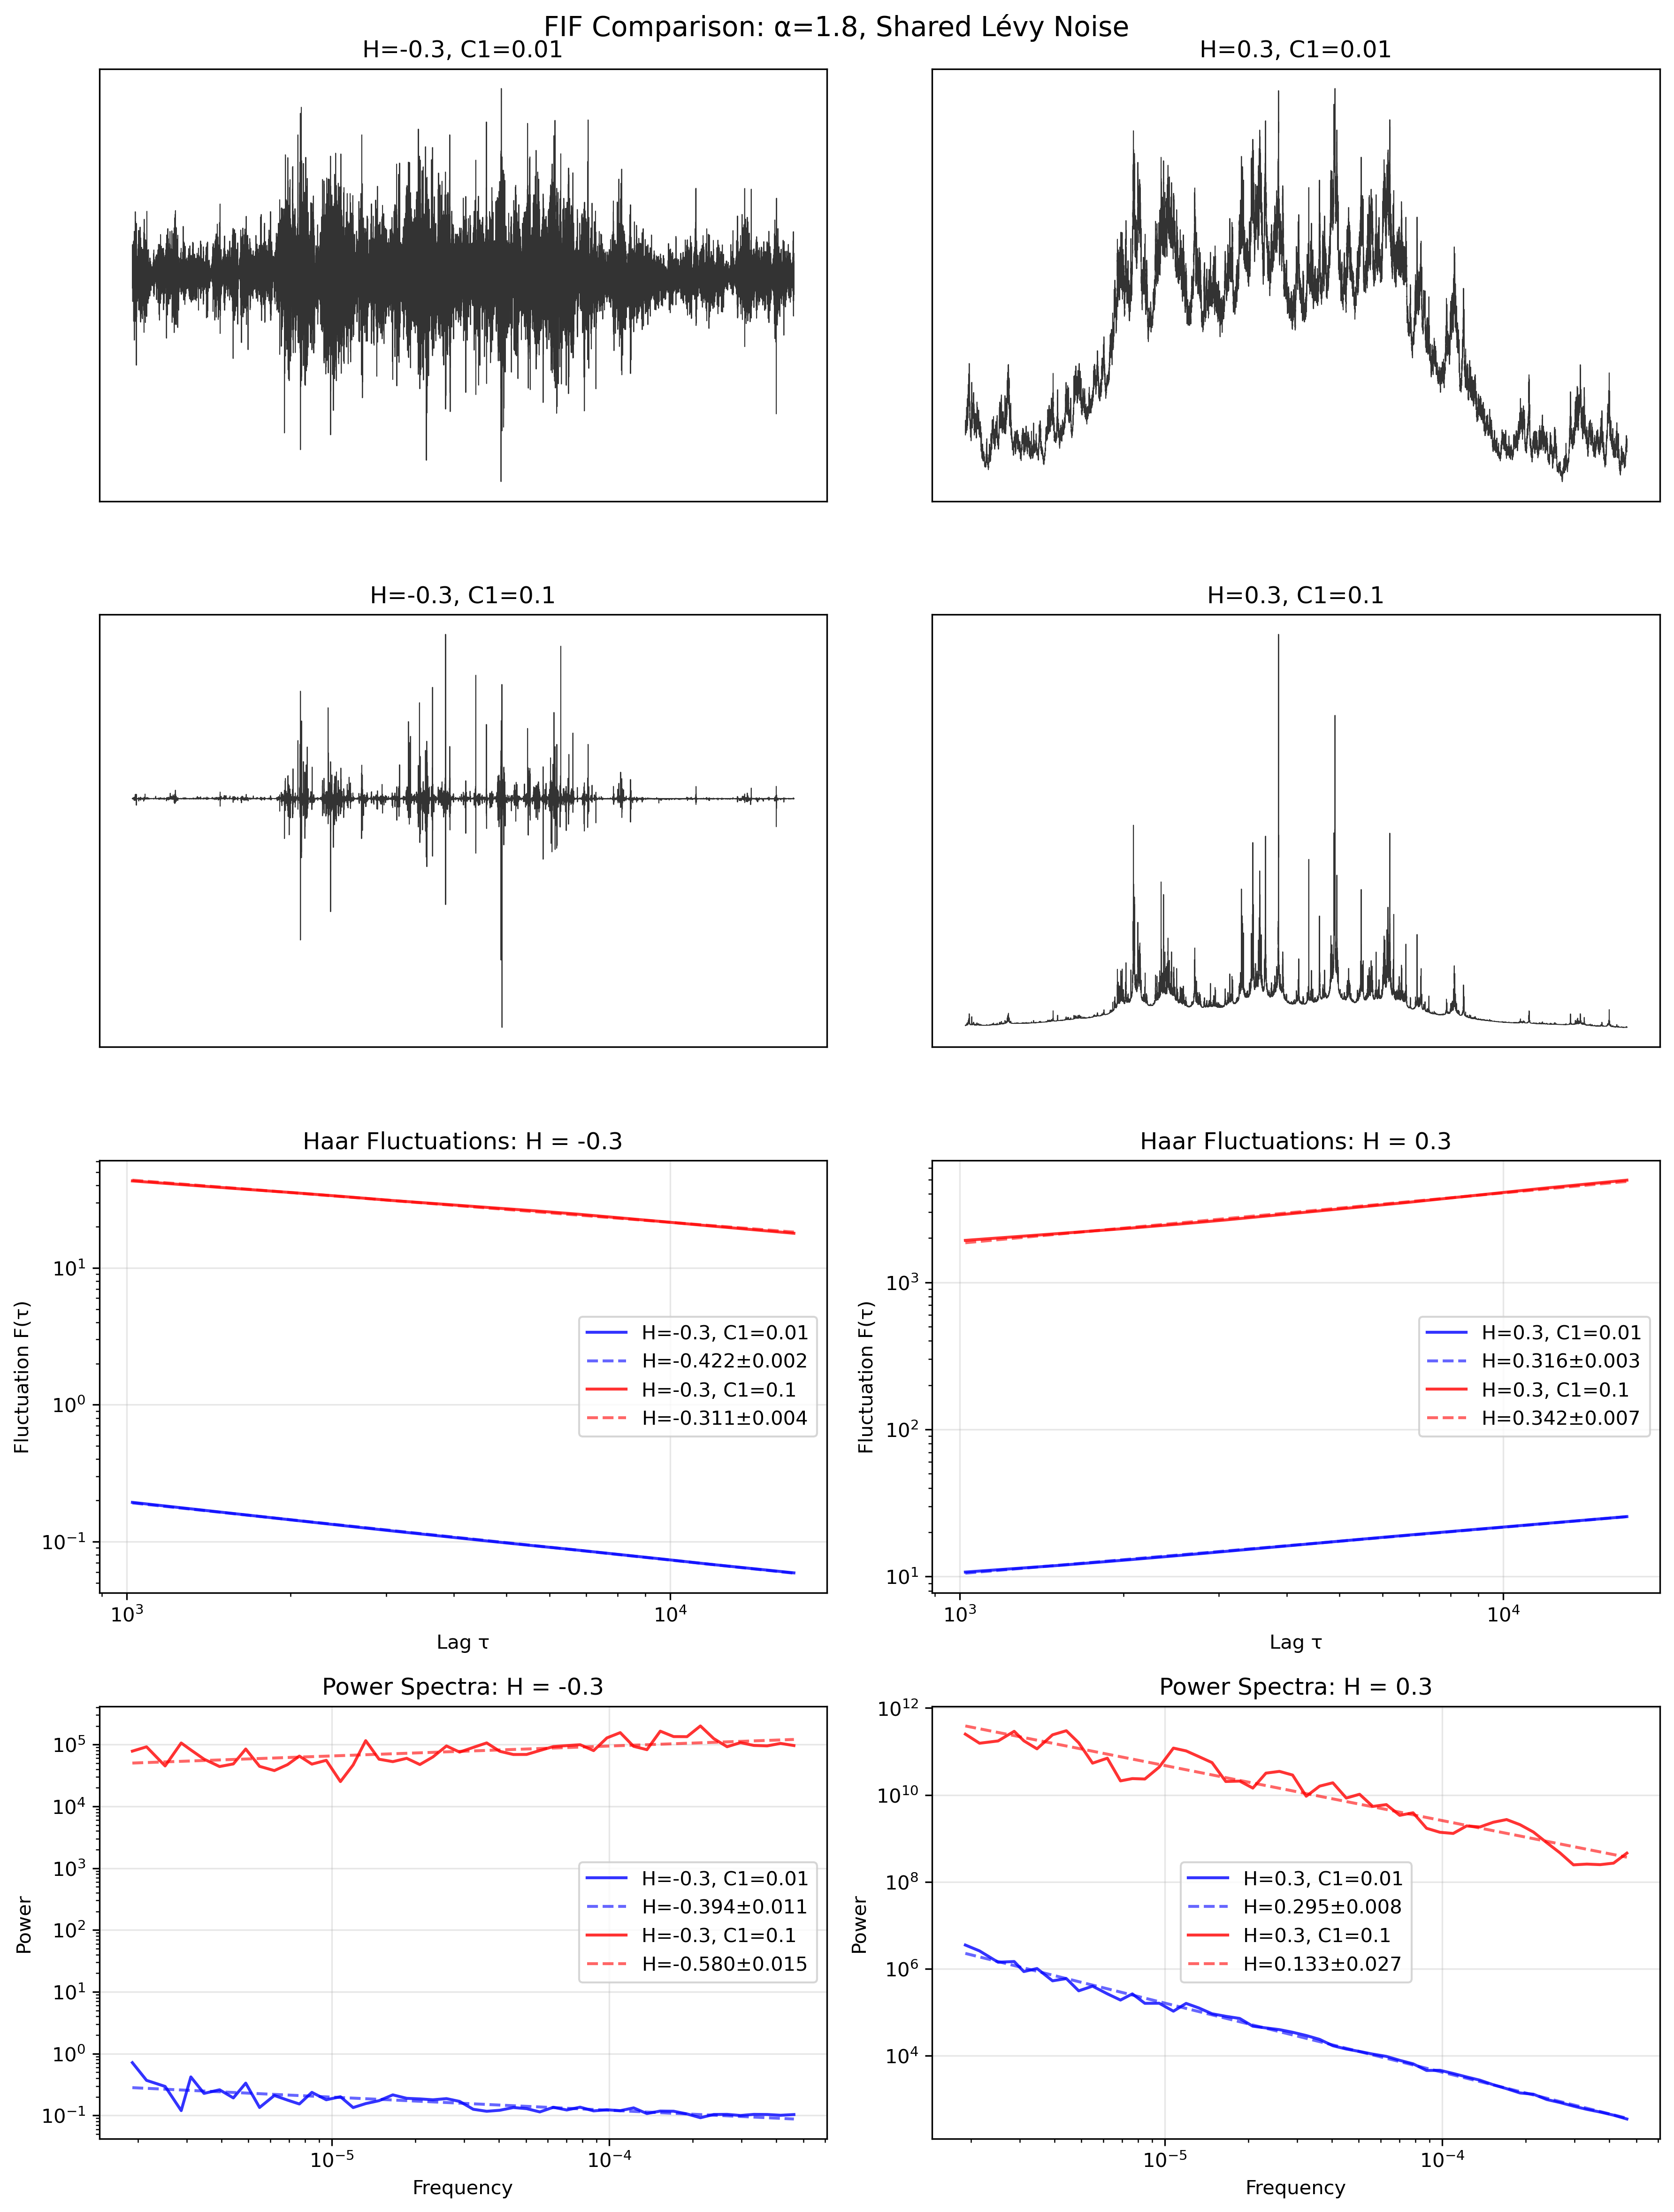

This chart was generated by the following Python code:
#!/usr/bin/env python3
"""
FIF Comparison Demo

Shows how different multifractal parameters affect the same underlying noise.
Creates 4 simulations using identical Lévy noise but different H and C1 values,
then compares their time series, Haar fluctuations, and spectral Hurst estimates.
"""

import numpy as np
import matplotlib.pyplot as plt
import sys
import os
sys.path.append(os.path.dirname(os.path.dirname(__file__)))
import scaleinvariance

def main():
    # Parameters
    size = 2**22
    alpha = 1.8
    np.random.seed(42)  # For reproducible results
    
    # Generate shared Lévy noise
    print("Generating shared Lévy noise...")
    shared_noise = scaleinvariance.simulation.FIF.extremal_levy(alpha, size)
    
    # Create 4 simulations with same noise, different parameters
    params = [
        (-0.3, 0.01, 'H=-0.3, C1=0.01'),
        (-0.3, 0.1, 'H=-0.3, C1=0.1'), 
        (0.3, 0.01, 'H=0.3, C1=0.01'),
        (0.3, 0.1, 'H=0.3, C1=0.1')
    ]
    
    simulations = []
    print("Generating FIF simulations with shared noise...")
    for H, C1, label in params:
        fif = scaleinvariance.FIF_1D(size, alpha, C1, H, levy_noise=shared_noise, causal=False)
        simulations.append((fif, H, C1, label))
        print(f"  Generated {label}")
    
    # Create figure with subplots - 4 time series plots + 4 analysis plots
    fig = plt.figure(figsize=(12, 16))
    
    # Top 2x2: Individual FIF time series plots (H=-0.3 left, H=0.3 right)
    ax1 = plt.subplot(4, 2, 1)  # H=-0.3, C1=0.01
    ax2 = plt.subplot(4, 2, 2)  # H=0.3, C1=0.01
    ax3 = plt.subplot(4, 2, 3)  # H=-0.3, C1=0.1
    ax4 = plt.subplot(4, 2, 4)  # H=0.3, C1=0.1
    
    # Plot each simulation individually
    x = np.arange(len(simulations[0][0]))
    
    # H=-0.3, C1=0.01
    fif, H, C1, _ = simulations[0]
    ax1.plot(x[::64], fif[::64], 'k-', alpha=0.8, linewidth=0.5)
    ax1.set_title(f'H={H}, C1={C1}')
    ax1.set_xticks([])
    ax1.set_yticks([])
    
    # H=0.3, C1=0.01
    fif, H, C1, _ = simulations[2]
    ax2.plot(x[::64], fif[::64], 'k-', alpha=0.8, linewidth=0.5)
    ax2.set_title(f'H={H}, C1={C1}')
    ax2.set_xticks([])
    ax2.set_yticks([])
    
    # H=-0.3, C1=0.1
    fif, H, C1, _ = simulations[1]
    ax3.plot(x[::64], fif[::64], 'k-', alpha=0.8, linewidth=0.5)
    ax3.set_title(f'H={H}, C1={C1}')
    ax3.set_xticks([])
    ax3.set_yticks([])
    
    # H=0.3, C1=0.1
    fif, H, C1, _ = simulations[3]
    ax4.plot(x[::64], fif[::64], 'k-', alpha=0.8, linewidth=0.5)
    ax4.set_title(f'H={H}, C1={C1}')
    ax4.set_xticks([])
    ax4.set_yticks([])
    
    # Analysis plots - row 2: Haar fluctuations
    ax5 = plt.subplot(4, 2, 5)  # Haar H=-0.3
    ax6 = plt.subplot(4, 2, 6)  # Haar H=0.3
    
    # Analysis plots - row 3: Spectral
    ax7 = plt.subplot(4, 2, 7)  # Spectral H=-0.3  
    ax8 = plt.subplot(4, 2, 8)  # Spectral H=0.3
    
    # Generate 10 simulations for each parameter combination for analysis
    print("Generating 10 simulations for each parameter combination...")
    analysis_sims = {}
    for H, C1, label in params:
        fif_array = []
        for _ in range(10):
            fif_temp = scaleinvariance.FIF_1D(size, alpha, C1, H, causal=False)
            fif_array.append(fif_temp[::256])
        analysis_sims[(H, C1)] = np.stack(fif_array, axis=0)
        print(f"  Generated 10 sims for {label}")
    
    # Haar analysis for H=-0.3 cases (averaged over 10 sims)
    print("Computing Haar fluctuations (10 sim average)...")
    for i, (_, H, C1, label) in enumerate([simulations[0], simulations[1]]):
        fif_batch = analysis_sims[(H, C1)]
        H_est, H_err, lags, flucs, fit = scaleinvariance.haar_fluctuation_hurst(fif_batch, axis=1, return_fit=True, max_sep=100)
        
        color = 'b-' if i == 0 else 'r-'
        ax5.loglog(lags * 256, flucs, color, alpha=0.8, label=label)
        ax5.loglog(lags * 256, fit, '--', color=color[0], alpha=0.6, 
                  label=f'H={H_est:.3f}±{H_err:.3f}')
    
    ax5.set_title('Haar Fluctuations: H = -0.3')
    ax5.set_xlabel('Lag τ')
    ax5.set_ylabel('Fluctuation F(τ)')
    ax5.legend()
    ax5.grid(True, alpha=0.3)
    
    # Haar analysis for H=0.3 cases (averaged over 10 sims)
    for i, (_, H, C1, label) in enumerate([simulations[2], simulations[3]]):
        fif_batch = analysis_sims[(H, C1)]
        H_est, H_err, lags, flucs, fit = scaleinvariance.haar_fluctuation_hurst(fif_batch, axis=1, return_fit=True, max_sep=100)
        
        color = 'b-' if i == 0 else 'r-'
        ax6.loglog(lags * 256, flucs, color, alpha=0.8, label=label)
        ax6.loglog(lags * 256, fit, '--', color=color[0], alpha=0.6,
                  label=f'H={H_est:.3f}±{H_err:.3f}')
    
    ax6.set_title('Haar Fluctuations: H = 0.3')
    ax6.set_xlabel('Lag τ')
    ax6.set_ylabel('Fluctuation F(τ)')
    ax6.legend()
    ax6.grid(True, alpha=0.3)
    
    # Spectral analysis for H=-0.3 cases (averaged over 10 sims)
    print("Computing spectral Hurst estimates (10 sim average)...")
    for i, (_, H, C1, label) in enumerate([simulations[0], simulations[1]]):
        fif_batch = analysis_sims[(H, C1)]
        H_est, H_err, freqs, psd, fit = scaleinvariance.spectral_hurst(fif_batch, axis=1, return_fit=True)
        
        color = 'b-' if i == 0 else 'r-'
        ax7.loglog(freqs / 256, psd, color, alpha=0.8, label=label)
        ax7.loglog(freqs / 256, fit, '--', color=color[0], alpha=0.6,
                  label=f'H={H_est:.3f}±{H_err:.3f}')
    
    ax7.set_title('Power Spectra: H = -0.3')
    ax7.set_xlabel('Frequency')
    ax7.set_ylabel('Power')
    ax7.legend()
    ax7.grid(True, alpha=0.3)
    
    # Spectral analysis for H=0.3 cases (averaged over 10 sims)
    for i, (_, H, C1, label) in enumerate([simulations[2], simulations[3]]):
        fif_batch = analysis_sims[(H, C1)]
        H_est, H_err, freqs, psd, fit = scaleinvariance.spectral_hurst(fif_batch, axis=1, return_fit=True)
        
        color = 'b-' if i == 0 else 'r-'
        ax8.loglog(freqs / 256, psd, color, alpha=0.8, label=label)
        ax8.loglog(freqs / 256, fit, '--', color=color[0], alpha=0.6,
                  label=f'H={H_est:.3f}±{H_err:.3f}')
    
    ax8.set_title('Power Spectra: H = 0.3')
    ax8.set_xlabel('Frequency')
    ax8.set_ylabel('Power')
    ax8.legend()
    ax8.grid(True, alpha=0.3)
    
    
    # Overall title and layout
    fig.suptitle(f'FIF Comparison: α={alpha}, Shared Lévy Noise', fontsize=14)
    plt.tight_layout()
    plt.savefig('fif_comparison_demo.png', dpi=300, bbox_inches='tight')
    print("Saved plot as 'fif_comparison_demo.png'")
    
    # Print summary
    print("\n" + "="*60)
    print("Summary of Hurst estimates:")
    print("="*60)
    for fif, H_true, C1, label in simulations:
        H_haar, H_haar_err = scaleinvariance.haar_fluctuation_hurst(fif[::256], max_sep=100)
        H_spec, H_spec_err = scaleinvariance.spectral_hurst(fif[::256])
        H_struct, H_struct_err = scaleinvariance.structure_function_hurst(fif[::256], max_sep=100)
        print(f"{label}:")
        print(f"  True H: {H_true:.2f}")
        print(f"  Haar:   {H_haar:.3f} ± {H_haar_err:.3f}")
        print(f"  Spectral: {H_spec:.3f} ± {H_spec_err:.3f}")
        print(f"  Structure: {H_struct:.3f} ± {H_struct_err:.3f}")
        print()

if __name__ == "__main__":
    main()